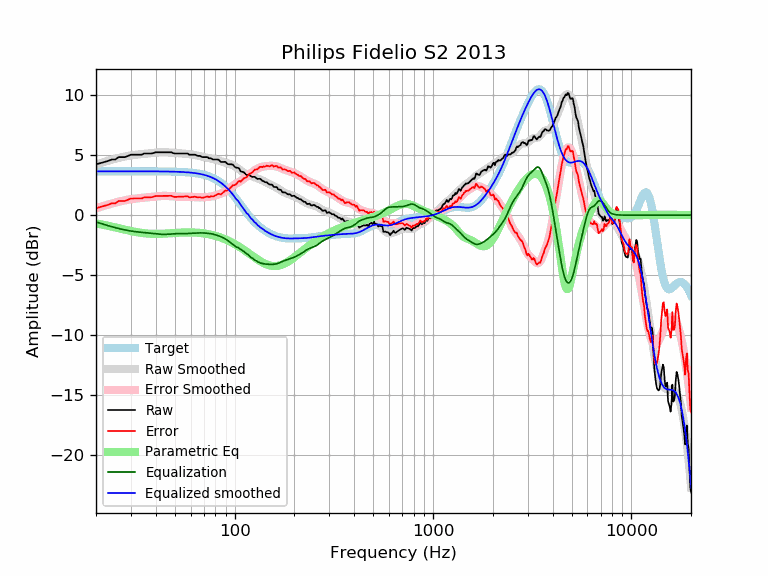

The table this chart was drawn from, first rows:
frequency, raw, error, smoothed, error_smoothed, equalization, parametric_eq, equalized_raw, equalized_smoothed, target
20, 4.23, 0.58, 4.22, 0.57, -0.57, -0.69, 3.66, 3.65, 3.65
21, 4.33, 0.68, 4.33, 0.68, -0.68, -0.75, 3.65, 3.65, 3.65
22, 4.43, 0.78, 4.43, 0.78, -0.78, -0.82, 3.65, 3.65, 3.65
23, 4.51, 0.86, 4.52, 0.87, -0.87, -0.89, 3.63, 3.65, 3.65
24, 4.63, 0.98, 4.61, 0.96, -0.96, -0.95, 3.67, 3.65, 3.65
25, 4.63, 0.98, 4.69, 1.04, -1.04, -1.02, 3.59, 3.65, 3.65
26, 4.83, 1.18, 4.76, 1.11, -1.11, -1.09, 3.71, 3.65, 3.65
27, 4.83, 1.18, 4.83, 1.18, -1.18, -1.15, 3.65, 3.65, 3.65
28, 4.83, 1.18, 4.88, 1.24, -1.24, -1.21, 3.59, 3.65, 3.65
29, 4.93, 1.28, 4.93, 1.28, -1.28, -1.27, 3.64, 3.65, 3.65
30, 5.03, 1.38, 4.97, 1.32, -1.32, -1.32, 3.71, 3.65, 3.65
31, 5.03, 1.38, 5.01, 1.36, -1.36, -1.37, 3.67, 3.65, 3.65
32, 5.03, 1.38, 5.03, 1.39, -1.39, -1.41, 3.64, 3.65, 3.65
33, 5.03, 1.38, 5.06, 1.41, -1.41, -1.45, 3.62, 3.65, 3.65
34, 5.03, 1.38, 5.08, 1.43, -1.43, -1.48, 3.60, 3.65, 3.65
35, 5.13, 1.49, 5.10, 1.45, -1.45, -1.51, 3.68, 3.64, 3.64
36, 5.13, 1.49, 5.12, 1.48, -1.48, -1.53, 3.65, 3.64, 3.64
37, 5.13, 1.49, 5.14, 1.50, -1.50, -1.54, 3.63, 3.64, 3.64
38, 5.13, 1.49, 5.16, 1.52, -1.52, -1.55, 3.61, 3.64, 3.64
39, 5.17, 1.53, 5.18, 1.54, -1.54, -1.56, 3.63, 3.64, 3.64
40, 5.23, 1.59, 5.20, 1.56, -1.56, -1.56, 3.67, 3.64, 3.64
41, 5.23, 1.59, 5.22, 1.58, -1.58, -1.56, 3.65, 3.64, 3.64
42, 5.23, 1.59, 5.23, 1.59, -1.59, -1.56, 3.64, 3.64, 3.64
43, 5.23, 1.60, 5.24, 1.60, -1.60, -1.55, 3.63, 3.64, 3.64
44, 5.23, 1.60, 5.24, 1.60, -1.60, -1.54, 3.63, 3.63, 3.63
45, 5.23, 1.60, 5.23, 1.60, -1.60, -1.54, 3.63, 3.63, 3.63
46, 5.23, 1.60, 5.22, 1.59, -1.59, -1.53, 3.64, 3.63, 3.63
47, 5.23, 1.60, 5.21, 1.58, -1.58, -1.52, 3.65, 3.63, 3.63
48, 5.23, 1.61, 5.19, 1.57, -1.57, -1.50, 3.66, 3.62, 3.62
49, 5.16, 1.54, 5.18, 1.56, -1.56, -1.49, 3.60, 3.62, 3.62
50, 5.13, 1.52, 5.16, 1.55, -1.55, -1.48, 3.58, 3.62, 3.62
51, 5.13, 1.52, 5.15, 1.54, -1.54, -1.48, 3.59, 3.61, 3.61
52, 5.13, 1.52, 5.14, 1.54, -1.54, -1.47, 3.59, 3.61, 3.61
53, 5.13, 1.53, 5.13, 1.53, -1.53, -1.46, 3.60, 3.60, 3.60
54, 5.13, 1.54, 5.13, 1.53, -1.53, -1.45, 3.60, 3.59, 3.59
55, 5.13, 1.54, 5.12, 1.54, -1.54, -1.45, 3.60, 3.59, 3.59
56, 5.13, 1.55, 5.11, 1.54, -1.54, -1.44, 3.60, 3.58, 3.58
57, 5.13, 1.56, 5.10, 1.53, -1.53, -1.44, 3.60, 3.57, 3.57
58, 5.13, 1.57, 5.09, 1.53, -1.53, -1.44, 3.60, 3.56, 3.56
59, 5.03, 1.48, 5.08, 1.53, -1.53, -1.44, 3.50, 3.55, 3.55
60, 5.03, 1.49, 5.06, 1.52, -1.52, -1.44, 3.51, 3.54, 3.54
61, 5.03, 1.50, 5.04, 1.51, -1.51, -1.44, 3.52, 3.53, 3.53
62, 5.03, 1.52, 5.02, 1.51, -1.51, -1.45, 3.52, 3.51, 3.51
63, 5.03, 1.53, 5.00, 1.50, -1.50, -1.45, 3.53, 3.50, 3.50
64, 5.00, 1.51, 4.98, 1.49, -1.49, -1.46, 3.50, 3.48, 3.48
65, 4.93, 1.46, 4.95, 1.49, -1.49, -1.46, 3.44, 3.47, 3.47
66, 4.93, 1.48, 4.93, 1.48, -1.48, -1.47, 3.45, 3.45, 3.45
67, 4.93, 1.50, 4.91, 1.48, -1.48, -1.48, 3.45, 3.43, 3.43
68, 4.87, 1.46, 4.88, 1.48, -1.48, -1.50, 3.39, 3.41, 3.41
69, 4.83, 1.45, 4.86, 1.48, -1.48, -1.51, 3.35, 3.38, 3.38
70, 4.83, 1.47, 4.84, 1.49, -1.49, -1.52, 3.34, 3.36, 3.36
71, 4.83, 1.50, 4.82, 1.49, -1.49, -1.54, 3.34, 3.33, 3.33
72, 4.83, 1.53, 4.80, 1.50, -1.50, -1.55, 3.33, 3.30, 3.30
73, 4.83, 1.56, 4.78, 1.51, -1.51, -1.57, 3.32, 3.27, 3.27
74, 4.73, 1.49, 4.76, 1.52, -1.52, -1.59, 3.21, 3.24, 3.24
75, 4.73, 1.53, 4.73, 1.53, -1.53, -1.61, 3.19, 3.20, 3.20
76, 4.73, 1.57, 4.71, 1.55, -1.55, -1.63, 3.18, 3.16, 3.16
77, 4.67, 1.55, 4.69, 1.57, -1.57, -1.65, 3.11, 3.12, 3.12
78, 4.63, 1.55, 4.67, 1.59, -1.59, -1.68, 3.04, 3.08, 3.08
79, 4.63, 1.59, 4.65, 1.61, -1.61, -1.70, 3.01, 3.03, 3.03
... 553 more rows
